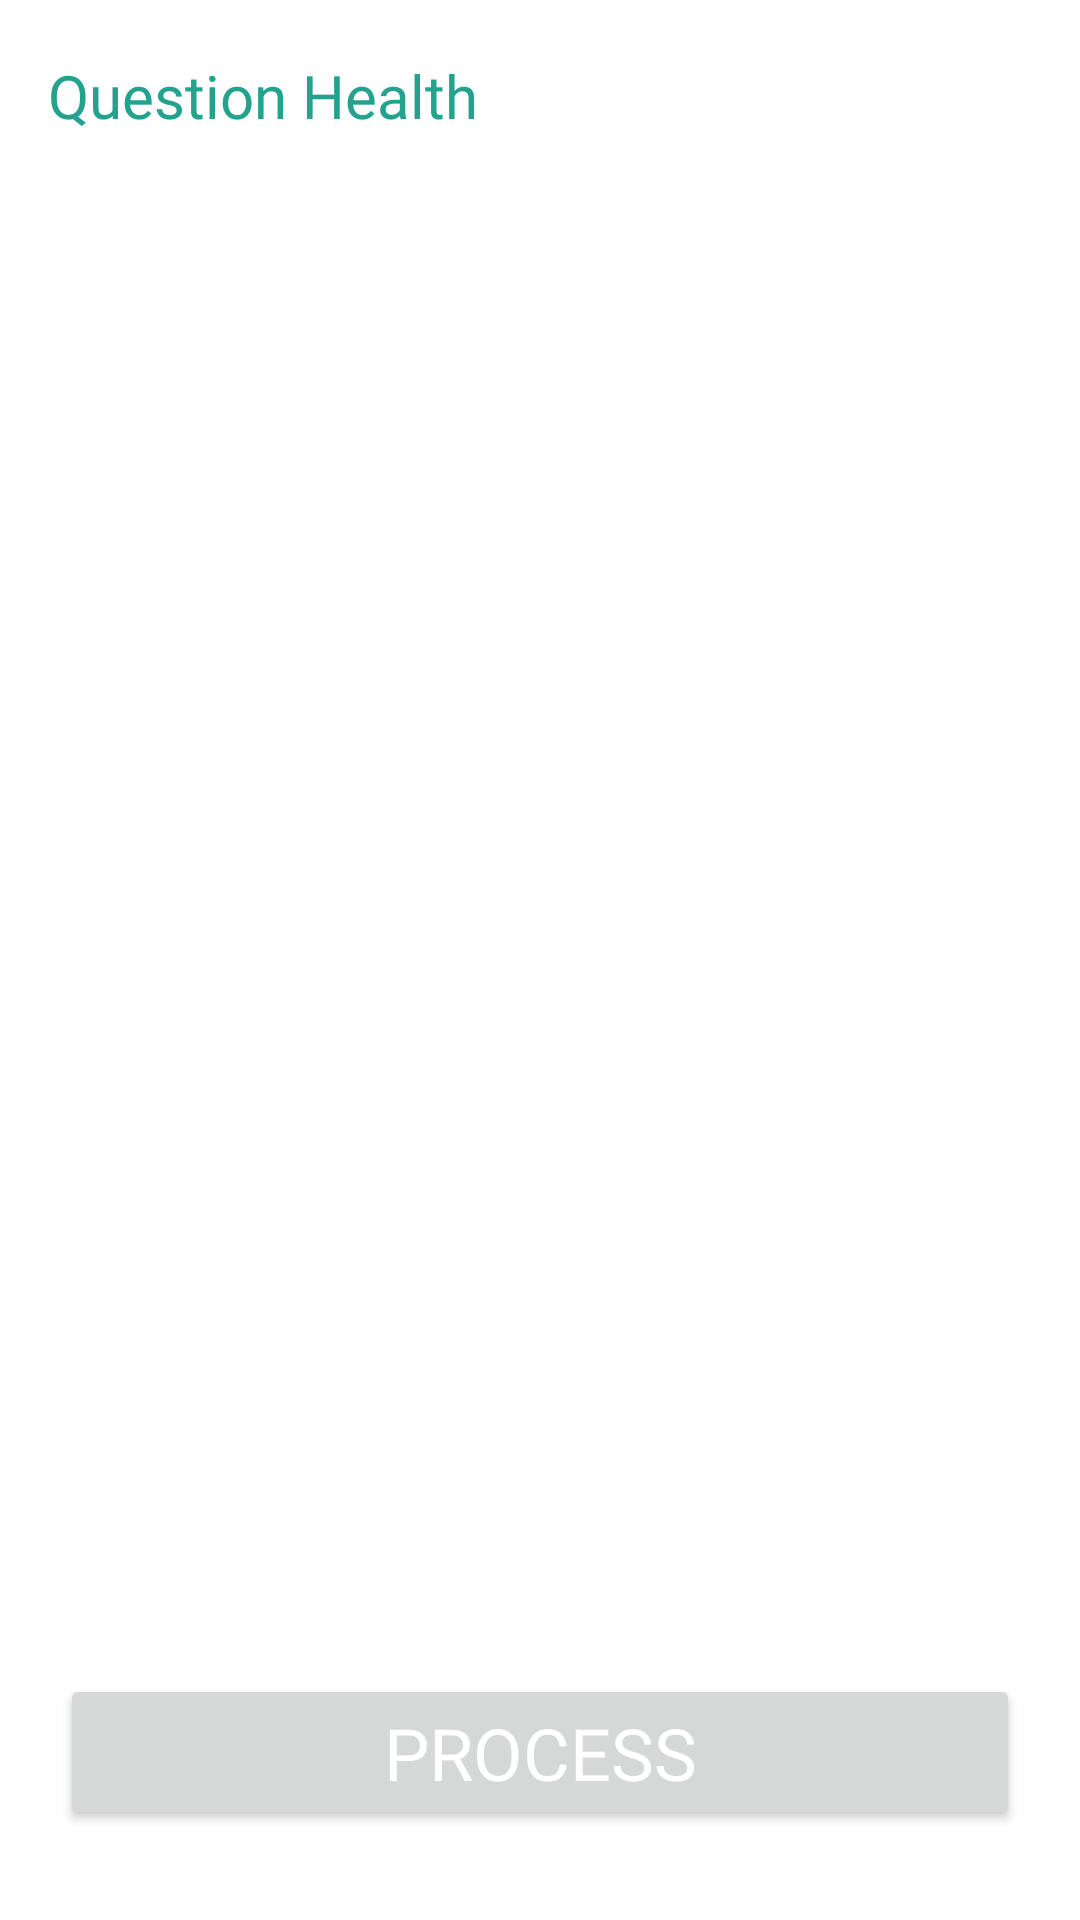

Layout XML and referenced resources for this Android screen:
<!-- AndroidManifest.xml: application theme Theme.HikeWise -->
<!-- res/layout/fragment_question_health.xml -->
<?xml version="1.0" encoding="utf-8"?>
<androidx.constraintlayout.widget.ConstraintLayout xmlns:android="http://schemas.android.com/apk/res/android"
    xmlns:tools="http://schemas.android.com/tools"
    android:layout_width="match_parent"
    android:layout_height="match_parent"
    xmlns:app="http://schemas.android.com/apk/res-auto"
    tools:context=".ui.checkup.QuestionHealthFragment">

    <com.google.android.material.appbar.AppBarLayout
        android:id="@+id/appBarLayout3"
        android:layout_width="match_parent"
        android:layout_height="wrap_content"
        app:layout_constraintEnd_toEndOf="parent"
        app:layout_constraintStart_toStartOf="parent"
        app:layout_constraintTop_toTopOf="parent">

        <com.google.android.material.appbar.MaterialToolbar
            android:layout_width="match_parent"
            android:layout_height="?attr/actionBarSize"
            app:title="@string/question_health"
            app:titleTextAppearance="@style/MyToolbarTitle" />
    </com.google.android.material.appbar.AppBarLayout>

    <androidx.recyclerview.widget.RecyclerView
        android:layout_width="match_parent"
        android:layout_height="wrap_content"
        app:layout_constraintBottom_toTopOf="@+id/btnProcess"
        app:layout_constraintTop_toBottomOf="@+id/appBarLayout3"
        tools:listitem="@layout/item_question_health" />

    <Button
        android:id="@+id/btnProcess"
        android:layout_width="0dp"
        android:layout_height="52dp"
        android:layout_marginStart="20dp"
        android:layout_marginEnd="20dp"
        android:layout_marginBottom="30dp"
        android:text="@string/process"
        android:fontFamily="@font/poppins_medium"
        android:textSize="24sp"
        android:textColor="@color/white"
        app:layout_constraintBottom_toBottomOf="parent"
        app:layout_constraintEnd_toEndOf="parent"
        app:layout_constraintStart_toStartOf="parent" />

</androidx.constraintlayout.widget.ConstraintLayout>
<!-- res/layout/item_question_health.xml (included above) -->
<?xml version="1.0" encoding="utf-8"?>
<androidx.cardview.widget.CardView xmlns:android="http://schemas.android.com/apk/res/android"
    xmlns:app="http://schemas.android.com/apk/res-auto"
    android:layout_width="match_parent"
    android:layout_height="wrap_content"
    android:layout_marginStart="18dp"
    android:layout_marginEnd="18dp"
    android:layout_marginTop="10dp"
    android:layout_marginBottom="10dp"
    app:strokeWidth="0dp"
    app:cardCornerRadius="15dp"
    app:cardElevation="4dp"
    android:layout_gravity="center">

    <androidx.constraintlayout.widget.ConstraintLayout
        android:layout_width="match_parent"
        android:layout_height="match_parent">

        <TextView
            android:id="@+id/question_health"
            android:layout_width="0dp"
            android:layout_height="wrap_content"
            android:layout_marginStart="15dp"
            android:layout_marginTop="15dp"
            android:layout_marginEnd="15dp"
            android:fontFamily="@font/poppins_medium"
            android:text="@string/question_health"
            android:textSize="16sp"
            app:layout_constraintEnd_toEndOf="parent"
            app:layout_constraintStart_toStartOf="parent"
            app:layout_constraintTop_toTopOf="parent" />

        <RadioGroup
            android:id="@+id/rg_question_health"
            android:layout_width="0dp"
            android:layout_height="wrap_content"
            android:layout_marginBottom="13dp"
            android:orientation="horizontal"
            app:layout_constraintBottom_toBottomOf="parent"
            app:layout_constraintStart_toStartOf="@+id/question_health"
            app:layout_constraintTop_toBottomOf="@+id/question_health">

            <RadioButton
                android:id="@+id/rb_no"
                android:layout_width="wrap_content"
                android:layout_height="wrap_content"
                android:text="@string/no"
                android:fontFamily="@font/poppins_regular"
                android:textSize="14dp"/>

            <RadioButton
                android:id="@+id/rb_yes"
                android:layout_width="wrap_content"
                android:layout_height="wrap_content"
                android:layout_marginStart="100dp"
                android:text="@string/yes"
                android:fontFamily="@font/poppins_regular"
                android:textSize="14dp"/>
        </RadioGroup>

    </androidx.constraintlayout.widget.ConstraintLayout>


</androidx.cardview.widget.CardView>
<!-- resources referenced by this layout -->
<resources>
  <color name="white">#FFFFFFFF</color>
  <string name="no">No</string>
  <string name="process">Process</string>
  <string name="question_health">Question Health</string>
  <string name="yes">Yes</string>
  <style name="MyToolbarTitle">
          <item name="android:textSize">20sp</item>
          <item name="android:textColor">@color/primary</item>
          <item name="android:fontFamily">@font/poppins_medium</item>
      </style>
  <style name="Theme.HikeWise" parent="Base.Theme.HikeWise" />
  <color name="primary">#23A28D</color>
  <style name="Base.Theme.HikeWise" parent="Theme.Material3.DayNight.NoActionBar">
          
          
          <item name="colorPrimary">@color/primary</item>
          <item name="colorOutline">@color/primary</item>
          <item name="colorSurface">@color/white</item>
          <item name="android:windowBackground">@color/white</item>
          <item name="colorOnPrimaryContainer">@color/white</item>
          <item name="colorSurfaceContainerHighest">@color/white</item>
          <item name="colorOnSurfaceVariant">@color/primary</item>
          <item name="colorOnSecondaryContainer">@color/primary</item>
          <item name="bottomNavigationStyle">@style/BottomNavigationView</item>
      </style>
  <style name="BottomNavigationView" parent="Widget.Material3.BottomNavigationView">
          <item name="materialThemeOverlay">@style/ThemeOverlay.App.BottomNavigationView</item>
      </style>
  <style name="ThemeOverlay.App.BottomNavigationView" parent="">
          <item name="colorPrimary">@color/white</item>
          <item name="colorSurfaceContainer">@color/white</item>
          <item name="colorOnPrimary">@color/primary</item>
          <item name="colorOnSecondary">@color/primary</item>
          <item name="colorSecondaryContainer">#B9F3EA</item>
          <item name="colorOnSurfaceVariant">@color/primary</item>
      </style>
</resources>
